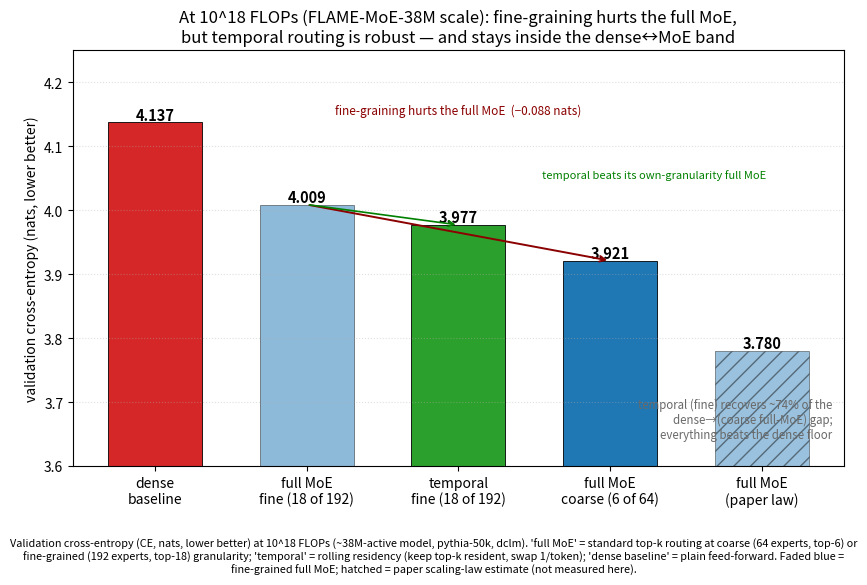

Source code (Python): (Note: this script raises an exception after producing the figure.)
#!/usr/bin/env python3
"""1e18 (FLAME-MoE-38M-100M scale): dense floor vs full MoE (coarse & fine-grained) vs temporal.
Validation cross-entropy (nats, lower better), pythia-50k tokenizer, our dclm val split. Single axes.
Measured locally on one val split: MoE coarse (64), MoE fine (192), temporal fine (18/192). Dense floor
reused from the A6000 baseline (4.137; same corpus/tokenizer, cross-data <~0.01 nats). Paper MoE law = ref.
Output: results/phase0/figures/temporal_vs_dense_and_moe_1e18_crossentropy.png
"""
import matplotlib
matplotlib.use("Agg")
import matplotlib.pyplot as plt

# worst -> best CE (left -> right)
labels = ["dense\nbaseline", "full MoE\nfine (18 of 192)", "temporal\nfine (18 of 192)",
          "full MoE\ncoarse (6 of 64)", "full MoE\n(paper law)"]
ce     = [4.137, 4.0087, 3.9768, 3.9209, 3.78]
colors = ["C3", "C0", "C2", "C0", "C0"]

fig, ax = plt.subplots(figsize=(8.5, 5.8))
bars = ax.bar(labels, ce, color=colors, width=0.62, edgecolor="k", linewidth=0.6)
bars[1].set_alpha(0.5)                                  # fine-grained full MoE (measured)
bars[4].set_hatch("//"); bars[4].set_alpha(0.45)        # paper law estimate, not measured here
for b, v in zip(bars, ce):
    ax.text(b.get_x()+b.get_width()/2, v+0.004, f"{v:.3f}", ha="center", fontsize=10.5, fontweight="bold")

# finding 1: fine-graining hurts the full MoE (fine 4.009 -> coarse 3.921)
ax.annotate("", xy=(3, 3.9209), xytext=(1, 4.0087),
            arrowprops=dict(arrowstyle="->", color="darkred", lw=1.4))
ax.text(2.0, 4.15, "fine-graining hurts the full MoE  (−0.088 nats)", ha="center", fontsize=8.5, color="darkred")
# finding 2: temporal (fine) beats its own-granularity full MoE
ax.annotate("", xy=(2, 3.9768), xytext=(1, 4.0087),
            arrowprops=dict(arrowstyle="->", color="green", lw=1.2))
ax.text(2.55, 4.05, "temporal beats its own-granularity full MoE", ha="left", fontsize=8, color="green")

rec = (4.137 - 3.9768) / (4.137 - 3.9209) * 100
ax.text(0.985, 0.06, f"temporal (fine) recovers ~{rec:.0f}% of the\ndense→(coarse full-MoE) gap;\neverything beats the dense floor",
        transform=ax.transAxes, ha="right", va="bottom", fontsize=8.3, color="dimgray")

ax.set_ylim(3.6, 4.25)
ax.set_ylabel("validation cross-entropy (nats, lower better)")
ax.set_title("At 10^18 FLOPs (FLAME-MoE-38M scale): fine-graining hurts the full MoE,\n"
             "but temporal routing is robust — and stays inside the dense↔MoE band")
ax.grid(True, axis="y", ls=":", alpha=0.4)
fig.text(0.5, 0.005,
         "Validation cross-entropy (CE, nats, lower better) at 10^18 FLOPs (~38M-active model, pythia-50k, "
         "dclm). 'full MoE' = standard top-k routing at coarse (64 experts, top-6) or fine-grained (192 "
         "experts, top-18) granularity; 'temporal' = rolling residency (keep top-k resident, swap 1/token); "
         "'dense baseline' = plain feed-forward. Faded blue = fine-grained full MoE; hatched = paper "
         "scaling-law estimate (not measured here).", ha="center", fontsize=7.8, wrap=True)
fig.tight_layout(rect=[0, 0.09, 1, 1])
out = "/workspace/FLAME-MoE/results/phase0/figures/temporal_vs_dense_and_moe_1e18_crossentropy.png"
fig.savefig(out, dpi=130)
print("wrote", out)
